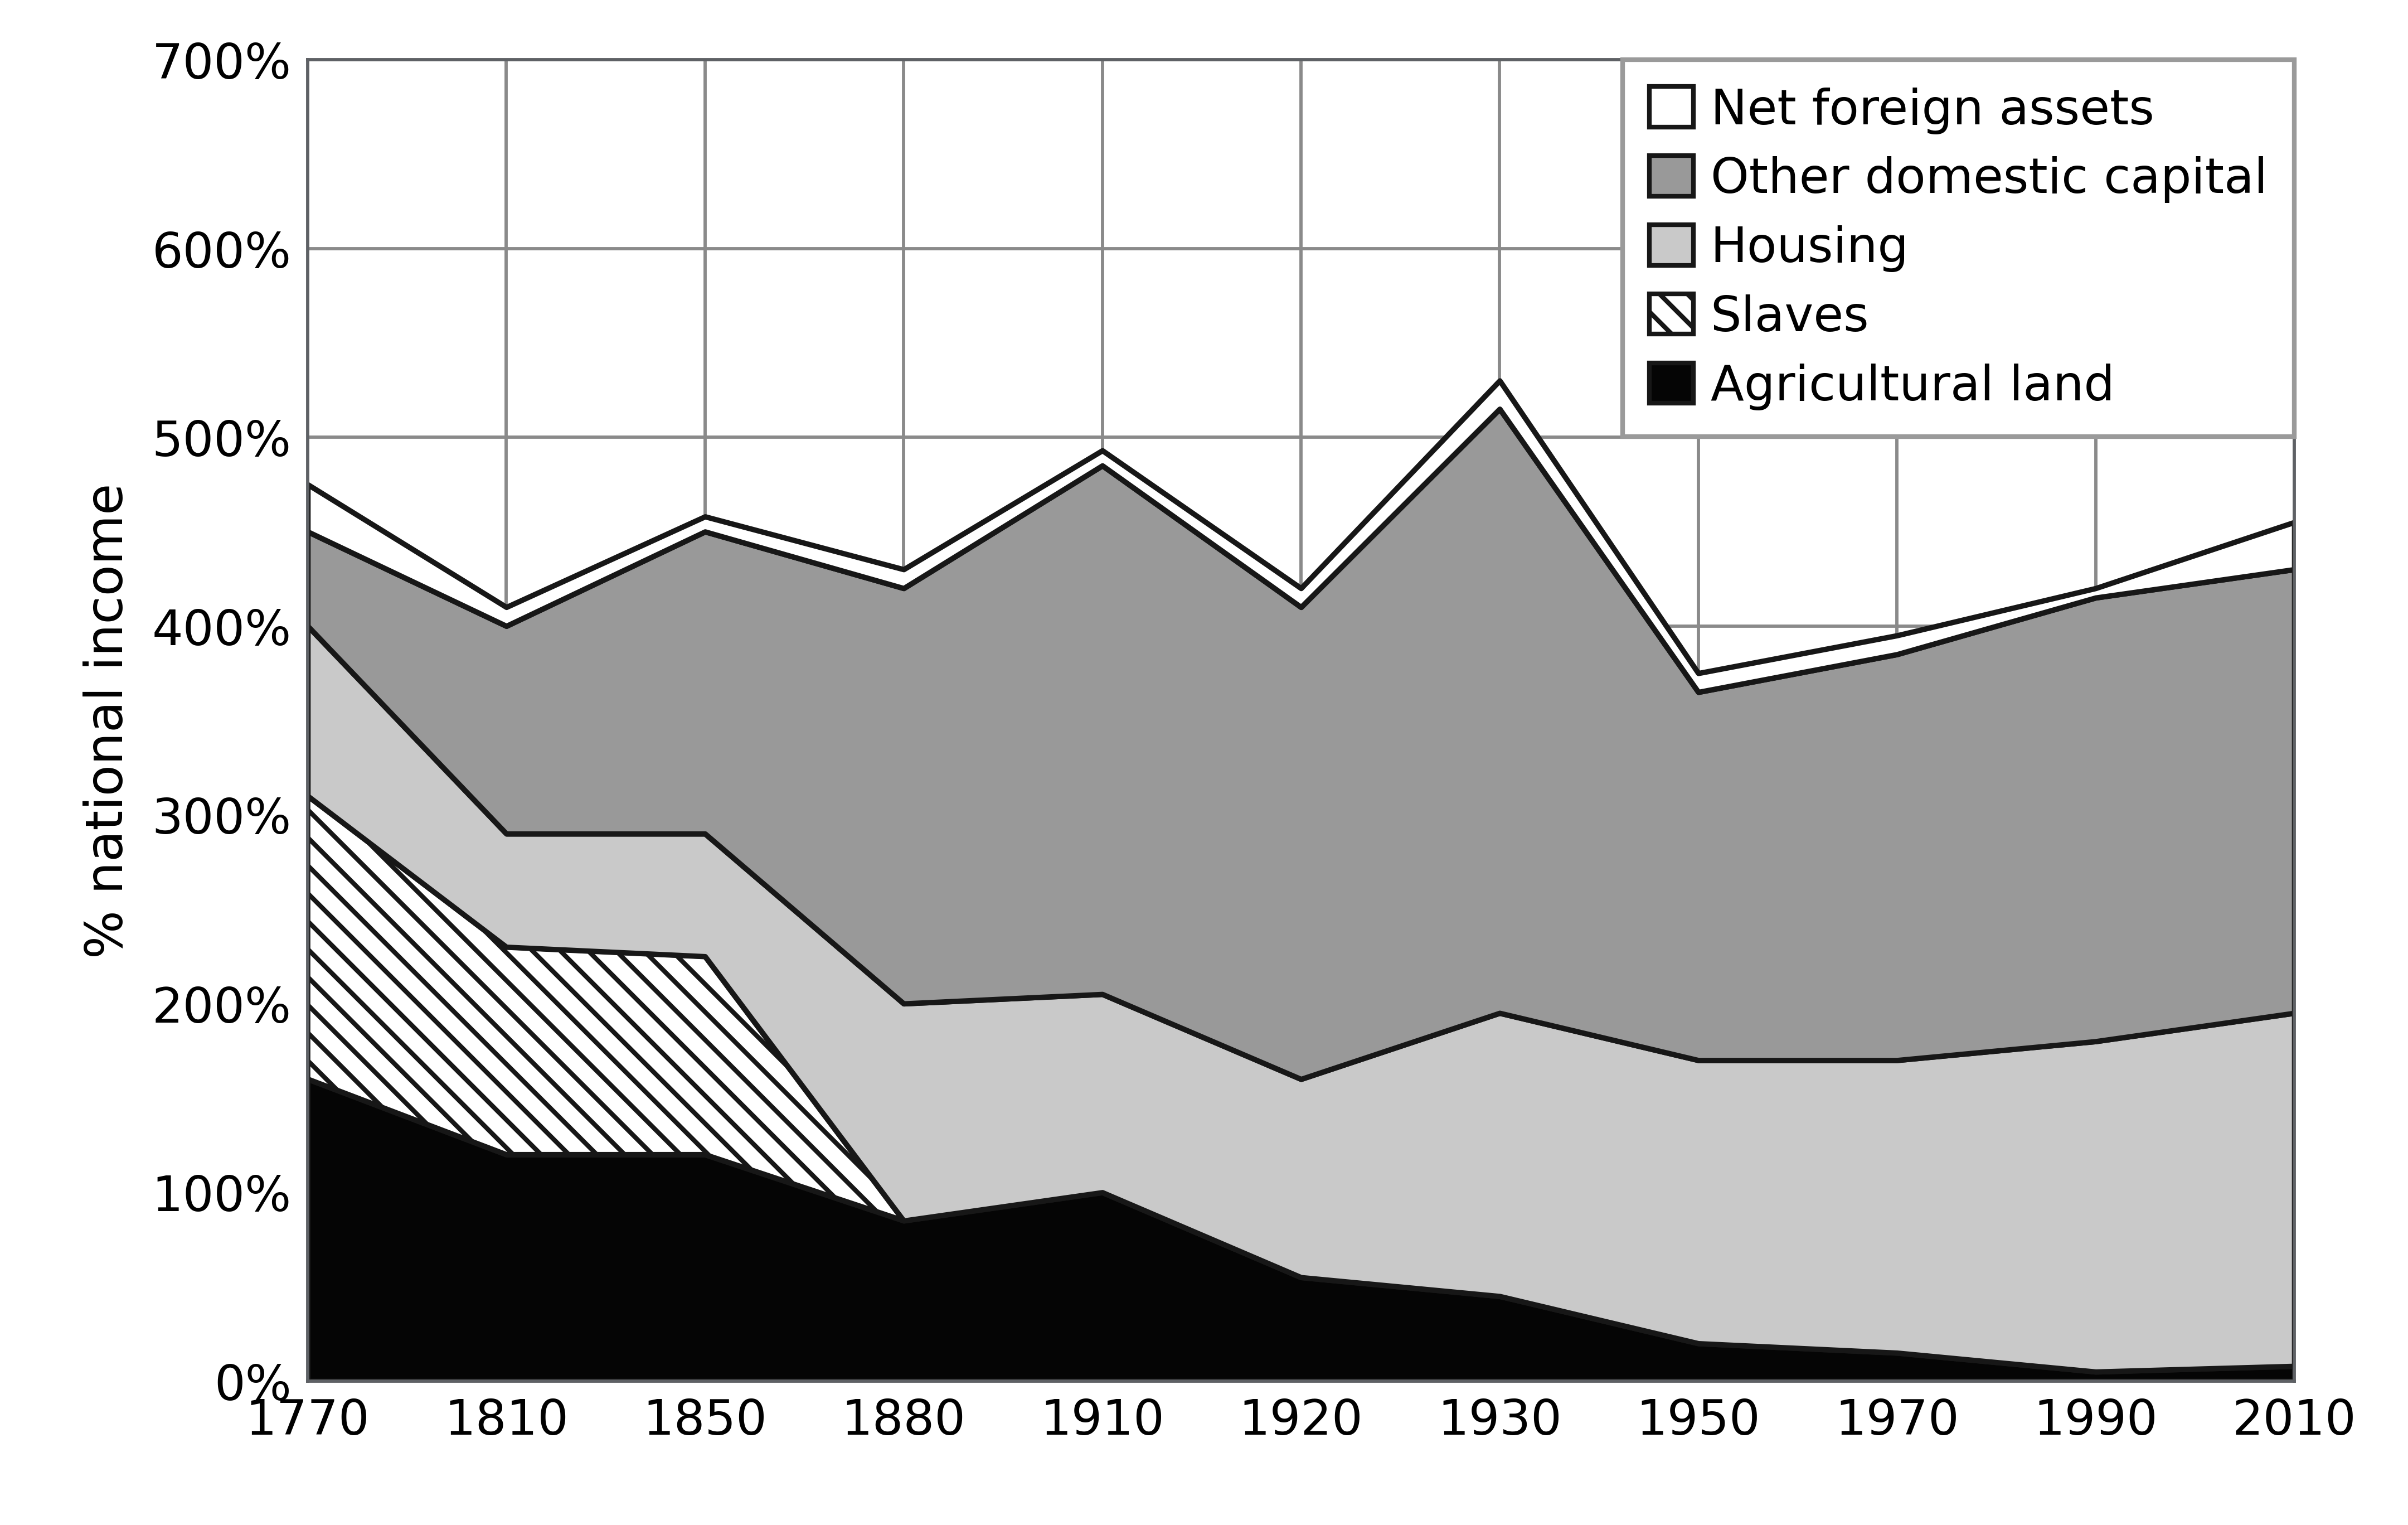

Write Python code to recreate this figure.
"""Render a grayscale historical stacked-area composition chart."""
from __future__ import annotations

import argparse
import sys
from pathlib import Path

import numpy as np
from matplotlib.figure import Figure
from matplotlib.patches import Patch

PROJECT_ROOT = Path(__file__).resolve().parents[3]
sys.path.insert(0, str(PROJECT_ROOT))

from chartlib.asset_runtime import (  # noqa: E402
    read_frame,
    require_columns,
    require_finite,
    save_outputs,
    style_axis,
)


def load_data(source):
    data = read_frame(source)
    columns = ("year", "year_order", "component", "component_order", "value")
    require_columns(data, columns)
    data = data.loc[:, columns].copy()
    require_finite(data, ("year", "year_order", "component_order", "value"))
    if data.duplicated(["year", "component"]).any():
        raise ValueError("Year-component keys must be unique.")
    if data["component"].nunique() != 5:
        raise ValueError("Exactly five components are required.")
    if not (data.groupby("year")["component"].nunique() == 5).all():
        raise ValueError("Every observation requires all five components.")
    if (data["value"] < 0).any():
        raise ValueError("Stacked-area values must be non-negative.")
    years = data.sort_values("year_order").drop_duplicates("year_order")
    if len(years) != 11 or not years["year_order"].is_monotonic_increasing:
        raise ValueError("Exactly eleven strictly ordered observations are required.")
    if not years["year"].is_monotonic_increasing:
        raise ValueError("Displayed years must increase with observation order.")
    return data


def render(source):
    data = load_data(source)
    fig = Figure(figsize=(7.20, 4.56), facecolor="white")
    ax = fig.add_axes((92 / 720, 43 / 456, 594 / 720, 395 / 456))
    style_axis(ax, full_spines=True)
    ax.set_axisbelow(True)
    ax.grid(True, axis="both", color="#8A8A8A", linewidth=.7)

    years = (
        data.sort_values("year_order")[["year", "year_order"]]
        .drop_duplicates("year_order")["year"]
        .astype(int)
        .tolist()
    )
    components = (
        data.sort_values("component_order")["component"].drop_duplicates().tolist()
    )
    x = np.arange(len(years))
    values = [
        np.array(
            [
                data[(data["year"] == year) & (data["component"] == component)][
                    "value"
                ].iloc[0]
                for year in years
            ]
        )
        for component in components
    ]
    colors = ["#050505", "#FFFFFF", "#C9C9C9", "#999999", "#FFFFFF"]
    hatches = [None, "\\\\\\\\", None, None, None]
    layers = ax.stackplot(
        x,
        *values,
        colors=colors,
        edgecolor="#171717",
        linewidth=1.15,
        zorder=2,
    )
    for layer, hatch in zip(layers, hatches):
        layer.set_hatch(hatch)

    ax.set_xlim(0, len(years) - 1)
    ax.set_ylim(0, 700)
    ax.set_xticks(x, years)
    ax.set_yticks(np.arange(0, 701, 100), [f"{value}%" for value in range(0, 701, 100)])
    ax.tick_params(axis="both", length=0, labelsize=10.5)
    ax.set_ylabel("% national income", fontsize=11)

    legend_order = [4, 3, 2, 1, 0]
    handles = [
        Patch(
            facecolor=colors[index],
            edgecolor="#171717",
            hatch=hatches[index],
            label=components[index],
        )
        for index in legend_order
    ]
    ax.legend(
        handles=handles,
        loc="upper right",
        bbox_to_anchor=(1.0, 1.0),
        frameon=True,
        fancybox=False,
        framealpha=1,
        edgecolor="#9A9A9A",
        fontsize=10.5,
        handlelength=.9,
        handleheight=.9,
        handletextpad=.35,
        labelspacing=.45,
        borderpad=.55,
        borderaxespad=0,
    )
    return fig


def main():
    parser = argparse.ArgumentParser(description=__doc__)
    here = Path(__file__).resolve().parent
    parser.add_argument(
        "--data",
        type=Path,
        default=here / "stacked-area-national-assets.fixture.csv",
    )
    parser.add_argument("--output-dir", type=Path, default=here)
    parser.add_argument("--qa-preview", type=Path)
    args = parser.parse_args()
    print(
        save_outputs(
            render(args.data),
            args.output_dir,
            "stacked-area-national-assets",
            qa_preview=args.qa_preview,
        )
    )


if __name__ == "__main__":
    main()
